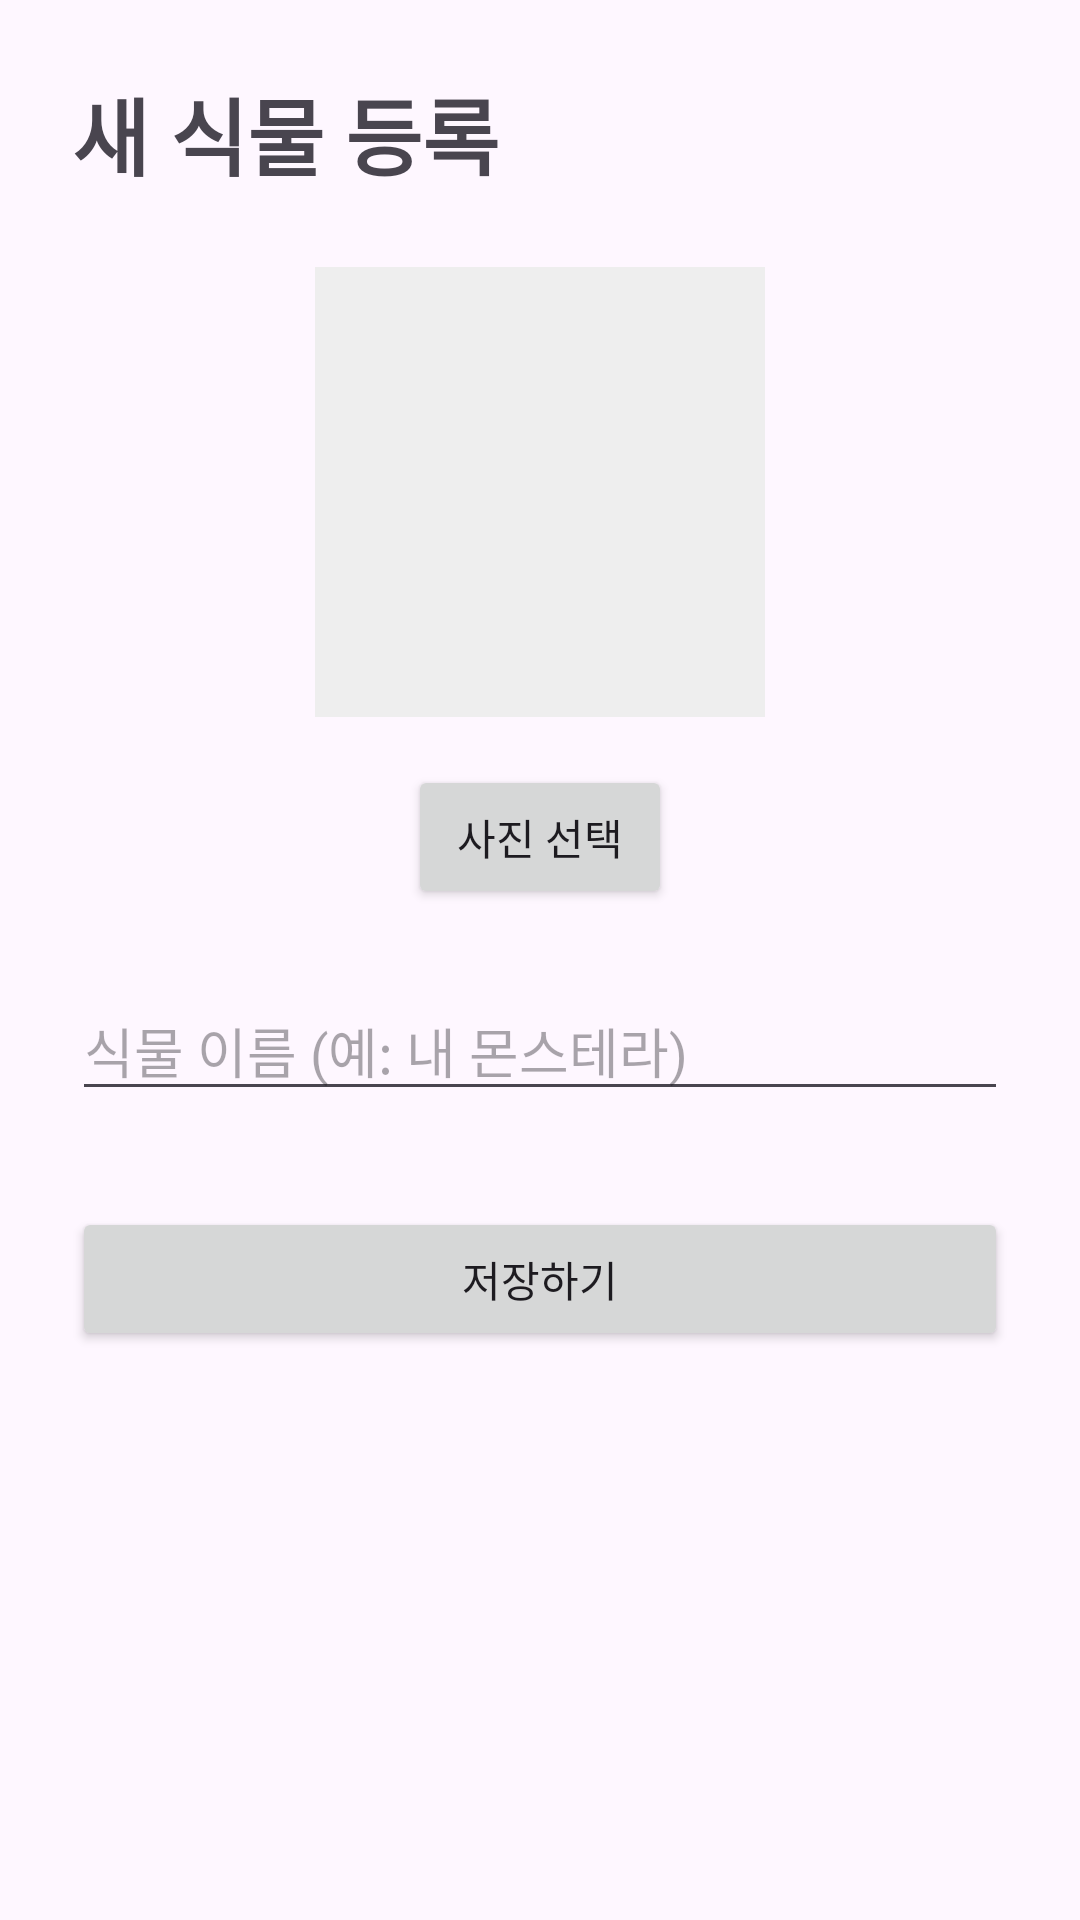

The Android layout XML behind this screen, and the referenced resources:
<!-- AndroidManifest.xml: application theme Theme.AIPlantButlerNew -->
<!-- res/layout/activity_add_plant.xml -->
<?xml version="1.0" encoding="utf-8"?>
<LinearLayout xmlns:android="http://schemas.android.com/apk/res/android"
    android:layout_width="match_parent"
    android:layout_height="match_parent"
    android:orientation="vertical"
    android:padding="24dp">

    <TextView
        android:layout_width="wrap_content"
        android:layout_height="wrap_content"
        android:text="새 식물 등록"
        android:textSize="28sp"
        android:textStyle="bold"
        android:layout_marginBottom="24dp"/>

    <ImageView
        android:id="@+id/image_view_add_plant"
        android:layout_width="150dp"
        android:layout_height="150dp"
        android:src="@drawable/ic_add_photo"
        android:background="#EEEEEE"
        android:scaleType="centerCrop"
        android:layout_gravity="center_horizontal"
        android:layout_marginBottom="16dp"/>

    <Button
        android:id="@+id/button_select_image"
        android:layout_width="wrap_content"
        android:layout_height="wrap_content"
        android:text="사진 선택"
        android:layout_gravity="center_horizontal"
        android:layout_marginBottom="24dp"/>

    <EditText
        android:id="@+id/edit_text_plant_name"
        android:layout_width="match_parent"
        android:layout_height="wrap_content"
        android:hint="식물 이름 (예: 내 몬스테라)"/>

    <Button
        android:id="@+id/button_save_plant"
        android:layout_width="match_parent"
        android:layout_height="wrap_content"
        android:layout_marginTop="32dp"
        android:text="저장하기"/>
</LinearLayout>
<!-- resources referenced by this layout -->
<resources>
  <style name="Theme.AIPlantButlerNew" parent="Base.Theme.AIPlantButlerNew" />
  <style name="Base.Theme.AIPlantButlerNew" parent="Theme.Material3.DayNight.NoActionBar">
          
          
      </style>
</resources>
